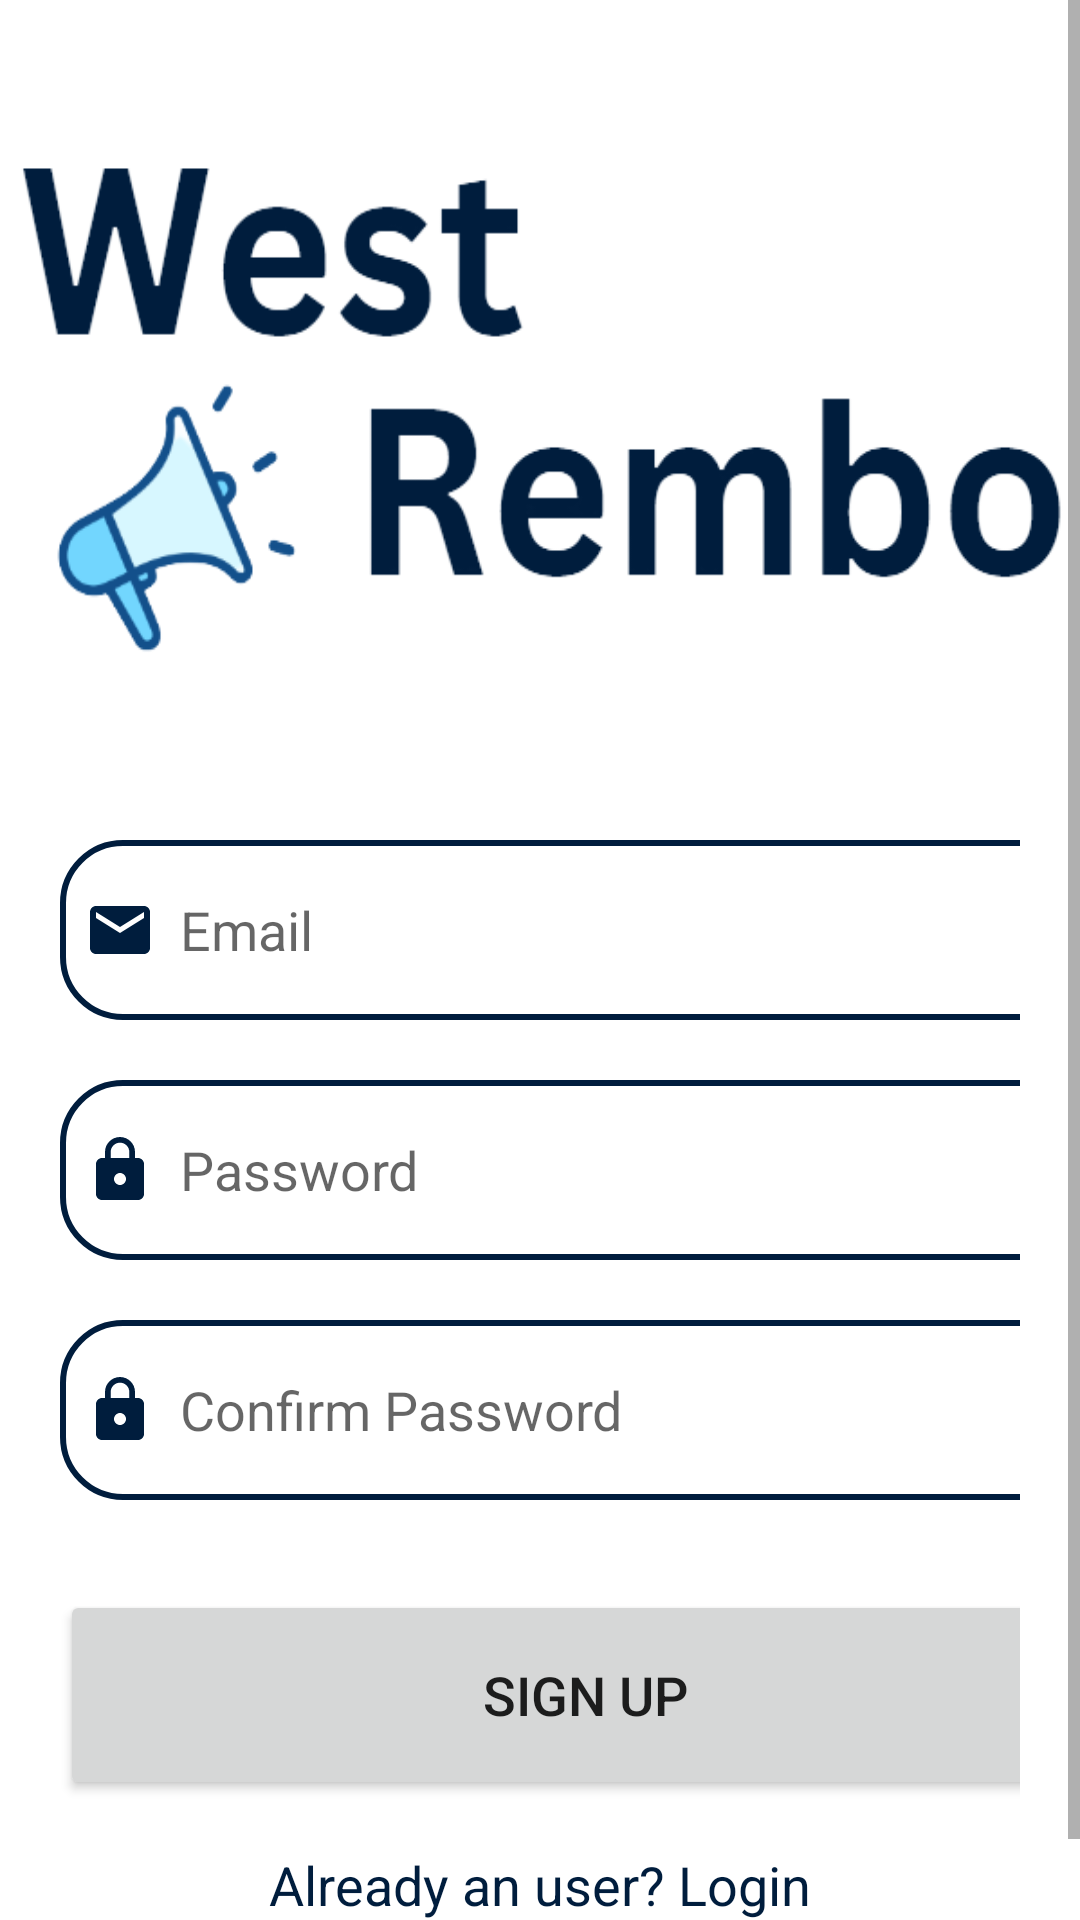

Produce the Android XML layout that renders to this screen, including the resource entries it uses.
<!-- AndroidManifest.xml: application theme Theme.WestR -->
<!-- res/layout/activity_signup.xml -->
<?xml version="1.0" encoding="utf-8"?>
<ScrollView
    xmlns:android="http://schemas.android.com/apk/res/android"
    xmlns:app="http://schemas.android.com/apk/res-auto"
    xmlns:tools="http://schemas.android.com/tools"
    android:layout_width="match_parent"
    android:layout_height="match_parent"
    android:orientation="vertical"
    android:background="@drawable/bg"

    tools:context=".SignupActivity">

    <LinearLayout
        android:layout_width="match_parent"
        android:layout_height="wrap_content"
        android:orientation="vertical">
        <ImageView
            android:layout_width="match_parent"
            android:layout_height="190dp"
            android:layout_marginTop="40dp"
            android:background="@drawable/logo">
        </ImageView>
        <LinearLayout
            android:layout_width="match_parent"
            android:layout_height="wrap_content"
            android:orientation="vertical"
            android:layout_marginTop="30dp"
            android:padding="20dp">

            <EditText
                android:layout_width="350dp"
                android:layout_height="60dp"
                android:id="@+id/signup_email"
                android:background="@drawable/lavender_border"
                android:padding="8dp"
                android:hint="Email"
                android:drawableLeft="@drawable/ic_baseline_email_24"
                android:drawablePadding="8dp"/>

            <EditText
                android:layout_width="350dp"
                android:layout_height="60dp"
                android:id="@+id/signup_password"
                android:background="@drawable/lavender_border"
                android:layout_marginTop="20dp"
                android:padding="8dp"
                android:hint="Password"
                android:inputType="textPassword"
                android:drawableLeft="@drawable/ic_baseline_lock_24"
                android:drawablePadding="8dp"/>

            <EditText
                android:layout_width="350dp"
                android:layout_height="60dp"
                android:id="@+id/signup_confirm"
                android:background="@drawable/lavender_border"
                android:layout_marginTop="20dp"
                android:padding="8dp"
                android:hint="Confirm Password"
                android:inputType="textPassword"
                android:drawableLeft="@drawable/ic_baseline_lock_24"
                android:drawablePadding="8dp"/>

            <Button
                android:layout_width="350dp"
                android:layout_height="70dp"
                android:text="Sign Up"
                android:id="@+id/signup_button"
                android:textSize="18sp"
                android:layout_marginTop="30dp"
                app:cornerRadius = "30dp"/>

            <TextView
                android:layout_width="wrap_content"
                android:layout_height="wrap_content"
                android:id="@+id/loginRedirectText"
                android:text="Already an user? Login"
                android:layout_gravity="center"
                android:padding="8dp"
                android:textSize="18sp"
                android:layout_marginTop="8dp"
                android:textColor="@color/blue"/>

        </LinearLayout>

    </LinearLayout>

</ScrollView>
<!-- resources referenced by this layout -->
<resources>
  <color name="blue">#001D3D</color>
  <!-- drawable ic_baseline_email_24 (drawable) -->
  <vector android:height="24dp" android:tint="#001D3D"
      android:viewportHeight="24" android:viewportWidth="24"
      android:width="24dp" xmlns:android="http://schemas.android.com/apk/res/android">
      <path android:fillColor="@android:color/white" android:pathData="M20,4L4,4c-1.1,0 -1.99,0.9 -1.99,2L2,18c0,1.1 0.9,2 2,2h16c1.1,0 2,-0.9 2,-2L22,6c0,-1.1 -0.9,-2 -2,-2zM20,8l-8,5 -8,-5L4,6l8,5 8,-5v2z"/>
  </vector>
  <!-- drawable ic_baseline_lock_24 (drawable) -->
  <vector android:height="24dp" android:tint="#001D3D"
      android:viewportHeight="24" android:viewportWidth="24"
      android:width="24dp" xmlns:android="http://schemas.android.com/apk/res/android">
      <path android:fillColor="@android:color/white" android:pathData="M18,8h-1L17,6c0,-2.76 -2.24,-5 -5,-5S7,3.24 7,6v2L6,8c-1.1,0 -2,0.9 -2,2v10c0,1.1 0.9,2 2,2h12c1.1,0 2,-0.9 2,-2L20,10c0,-1.1 -0.9,-2 -2,-2zM12,17c-1.1,0 -2,-0.9 -2,-2s0.9,-2 2,-2 2,0.9 2,2 -0.9,2 -2,2zM15.1,8L8.9,8L8.9,6c0,-1.71 1.39,-3.1 3.1,-3.1 1.71,0 3.1,1.39 3.1,3.1v2z"/>
  </vector>
  <!-- drawable lavender_border (drawable) -->
  <?xml version="1.0" encoding="utf-8"?>
  <shape xmlns:android="http://schemas.android.com/apk/res/android"
      android:shape="rectangle">
  
      <corners
          android:radius="20dp"/>
  
      <stroke
          android:color="@color/blue"
          android:width="2dp"/>
  
      <solid
          android:color="@color/white"/>
  </shape>
  <!-- drawable logo: png bitmap (drawable, 35721 bytes) -->
  <style name="Theme.WestR" parent="Theme.MaterialComponents.DayNight.NoActionBar">
          
          <item name="colorPrimary">@color/blue</item>
          <item name="colorPrimaryVariant">@color/blue</item>
          <item name="colorOnPrimary">@color/white</item>
          
          <item name="colorSecondary">@color/teal_200</item>
          <item name="colorSecondaryVariant">@color/teal_700</item>
          <item name="colorOnSecondary">@color/black</item>
          
          <item name="android:statusBarColor">?attr/colorPrimaryVariant</item>
          
      </style>
  <color name="white">#FFFFFFFF</color>
  <color name="teal_200">#FF03DAC5</color>
  <color name="teal_700">#FF018786</color>
  <color name="black">#FF000000</color>
</resources>
